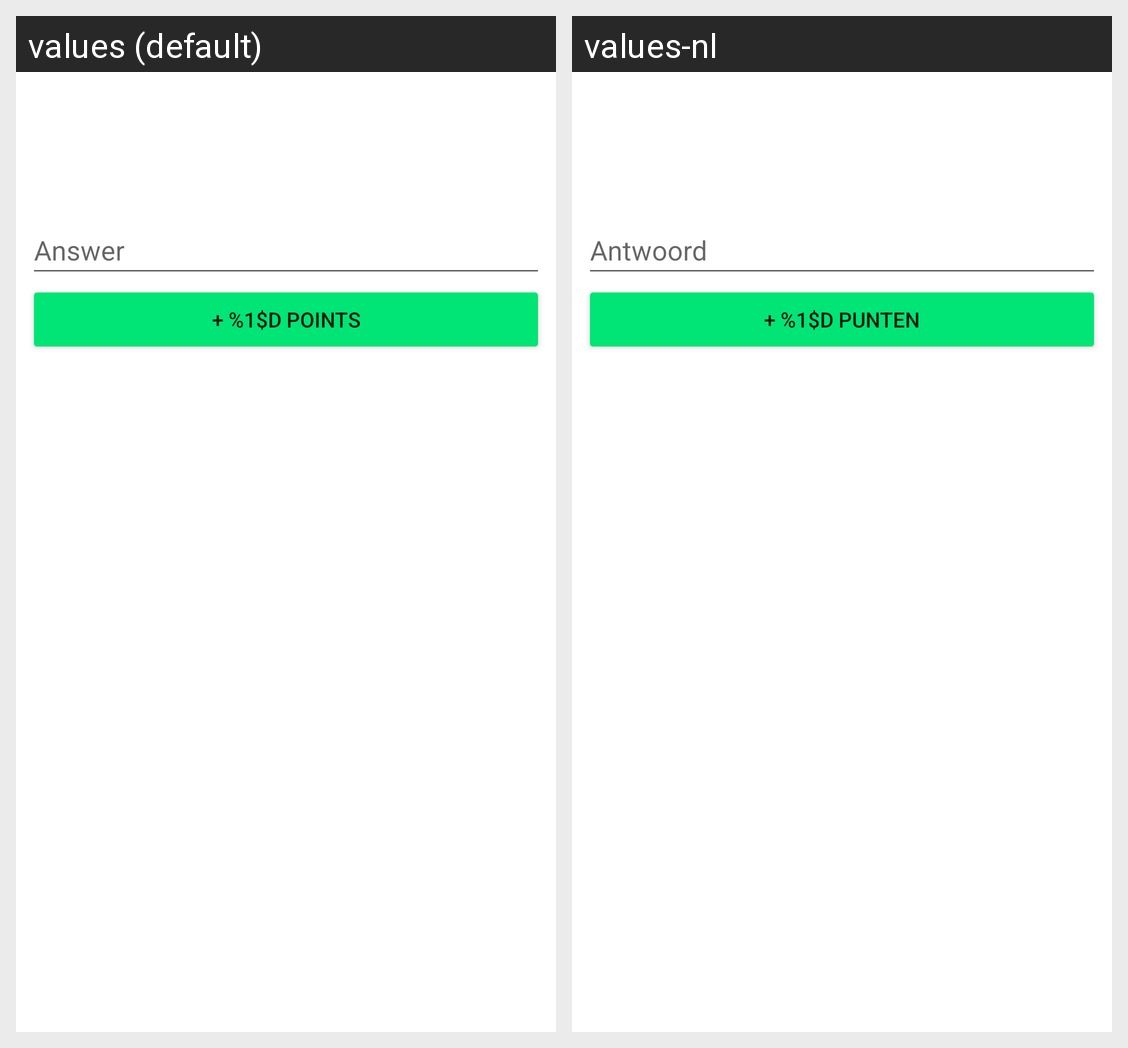

The same Android screen rendered under two of its app's locales, left to right. List the strings drawn on it with the default value and each locale's translation.
Android screen res/layout/fragment_daily_quests_today.xml rendered under 2 locales, left to right: values (default), values-nl. Device: Nexus 5 (rendered at 1080×1920; each locale shown at half size, 540×960, under a caption strip naming it); theme Theme.Jrivia.
Strings drawn on this screen, with the default value and each locale's value (text and hints the layout hard-codes, and strings that could not be matched under every locale, appear in the picture but are not listed):

answer
  values: Answer
  values-nl: Antwoord

solve_and_add_points_button
  values: + %1$d points
  values-nl: + %1$d punten
